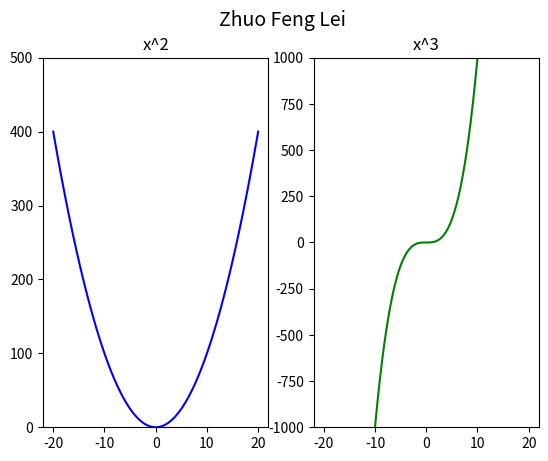

The matplotlib source for this figure:
# -*- coding: utf-8 -*-
"""matplotlib2

Automatically generated by Colaboratory.

Original file is located at
    https://colab.research.google.com/drive/1KspIvqtXCUb8lR97lffoKJ7iCDsMf6up
"""

import matplotlib
import matplotlib.pyplot as plt
import numpy as np

def show():
  if matplotlib.get_backend() == 'agg':
    # replit
    plt.savefig(name_generator())
  else:
    #IPython
    plt.show()
  
def name_generator(preface='ex'):
  import os 
  count = 1
  while(True):
    name = "{}{}.png".format(preface, count)
    if os.path.isfile(name):
      count = count + 1
    else:
      print("file is ", name)
      return name

# the x values
x = np.linspace(0, 5, 21) 

# the y values
fx1 = x
fx2 = x ** 2
fx3 = x ** 3

def chart_v1(title, x, y):
  
  fig, axes = plt.subplots(nrows=1,ncols=1)
  axes.plot(x, y, color='blue')
  axes.set_title(title, fontsize=12)

def chart_v1b(title, x1, y1, x2, y2):
  
  fig, axes = plt.subplots(nrows=1,ncols=1)
  axes.plot(x1,y1, x2,y2)
  axes.set_title(title, fontsize=12)

# Data Transposition:
dataset = [fx1, fx2, fx3]
f_x     = np.transpose(dataset)
all_x   = np.transpose([x,x,x])

def chart_v2(title, x, y):
  fig, axes = plt.subplots(nrows=1,ncols=1)

  axes.plot(x, y, color='blue')  # with explicit x values
  #axes.plot(y, color='red')     # without x values

  axes.set_title(title, fontsize=12)

def chart_v3(title, x, y):

  fig, axes = plt.subplots(nrows=1,ncols=1)
  
  colors = ['red', 'green', 'blue']
  axes.set_prop_cycle(color=colors)
  axes.plot(x, y)

  axes.set_title(title, fontsize=12)

def chart_v4(title, x, y):

  fig, axes = plt.subplots(nrows=1,ncols=1)
  
  colors = ['red', 'green', 'blue']
  axes.set_prop_cycle(color=colors)
  plots = axes.plot(x, y)

  # legend
  axes.set_title(title, fontsize=12)
  lbls = title.split()
  axes.legend(handles=plots, loc='upper left', labels=lbls)

  # add a grid background
  axes.grid(True)

def chart_v5(title, x, y):

  fig, axes = plt.subplots(nrows=1,ncols=1)
  
  colors = ['red', 'green', 'blue']
  axes.set_prop_cycle(color=colors)
  plots = axes.plot(x, y)

  # legend
  axes.set_title(title, fontsize=12)
  lbls = title.split()
  axes.legend(handles=plots, loc='upper left', labels=lbls)

  # add a grid background
  axes.grid(True)

  axes.set_xlabel('x')
  axes.set_ylabel('f(x)')
  
  # add tick marks at each interval + 1/2 interval
  x_count = int(np.ma.size(x, axis=0))
  x_min = np.amin(x)
  x_max = np.amax(x)
  ticks = np.linspace(x_min, x_max, int(x_count/2.0))
  labels = ["{:0.2f}".format(i) for i in ticks]
  axes.set_xticks(ticks)
  axes.set_xticklabels(labels, fontsize=12, rotation=-45)

def chart_s1(chart, x, y, title=''):
  chart.plot(x, y, label=title)
  chart.set_title(title, fontsize=12)

def chart_s2(chart, x, y, title=''):
  chart.plot(x, y, label=title, color="red")
  chart.set_title(title, fontsize=12)
  chart.set_ylim([0, 60])
  chart.set_xlim([2, 5])

def chart_s3(chart, x, y, title=''):
  chart.plot(x, y, label=title, color='lightblue')
  chart.set_yscale("log")
  chart.set_title(title, fontsize=12)
  chart.grid(color='b', # b == blue
            alpha=0.5, 
            linestyle='dashed', 
            linewidth=0.5)
  chart.legend(loc='lower right')

def complex_1():
  fig = plt.figure()
  a = fig.add_subplot(1, 2, 1)  
  b = fig.add_subplot(2, 2, 2)  
  c = fig.add_subplot(2, 2, 4)
  a.set_title('top and bottom left')
  b.set_title('top right')
  c.set_title('bottom right')
  return fig

def complex_2():
  fig = plt.figure()
  fig.add_subplot(221, title='top left')
  fig.add_subplot(222, title='top right')    
  fig.add_subplot(223, title='bottom left')    
  fig.add_subplot(224, title='bottom right') 
  fig.tight_layout()
  return fig

import matplotlib.ticker as ticker

def chart_s3b(axes, title, x, y):

  chart_s3(axes, title, x, y)
 
  # now update the axes
  axes.xaxis.set_major_locator(ticker.MaxNLocator(integer=True)) 
  axes.yaxis.set_major_formatter(ticker.ScalarFormatter())

def chart_s3c(axes, title, x, y):

  chart_s3(axes, title, x, y)

  def custom(x,pos):
    if x < 1:
      return '{0:0.2f}'.format(x)
    else:
      return '{0:d}'.format(int(x))
  
  # now update the axes
  axes.xaxis.set_major_locator(ticker.MaxNLocator(integer=True)) 
  axes.yaxis.set_major_formatter(ticker.FuncFormatter(custom))

def plot_x2_x3():
  x=np.linspace(-20,20,100);
  y1=x*x;
  y2=x*x*x;
  fig = plt.figure()
  plt.subplot(1,2,1);
  plt.plot(x,y1, color = 'blue');
  plt.ylim((0, 500))
  plt.title('x^2', fontsize = 12);
  plt.subplot(1,2,2);
  plt.plot(x,y2, color = 'green');
  plt.ylim((-1000, 1000))
  plt.title('x^3', fontsize = 12);
  plt.suptitle("Zhuo Feng Lei", fontsize = 14)
  return fig

plot_x2_x3()
